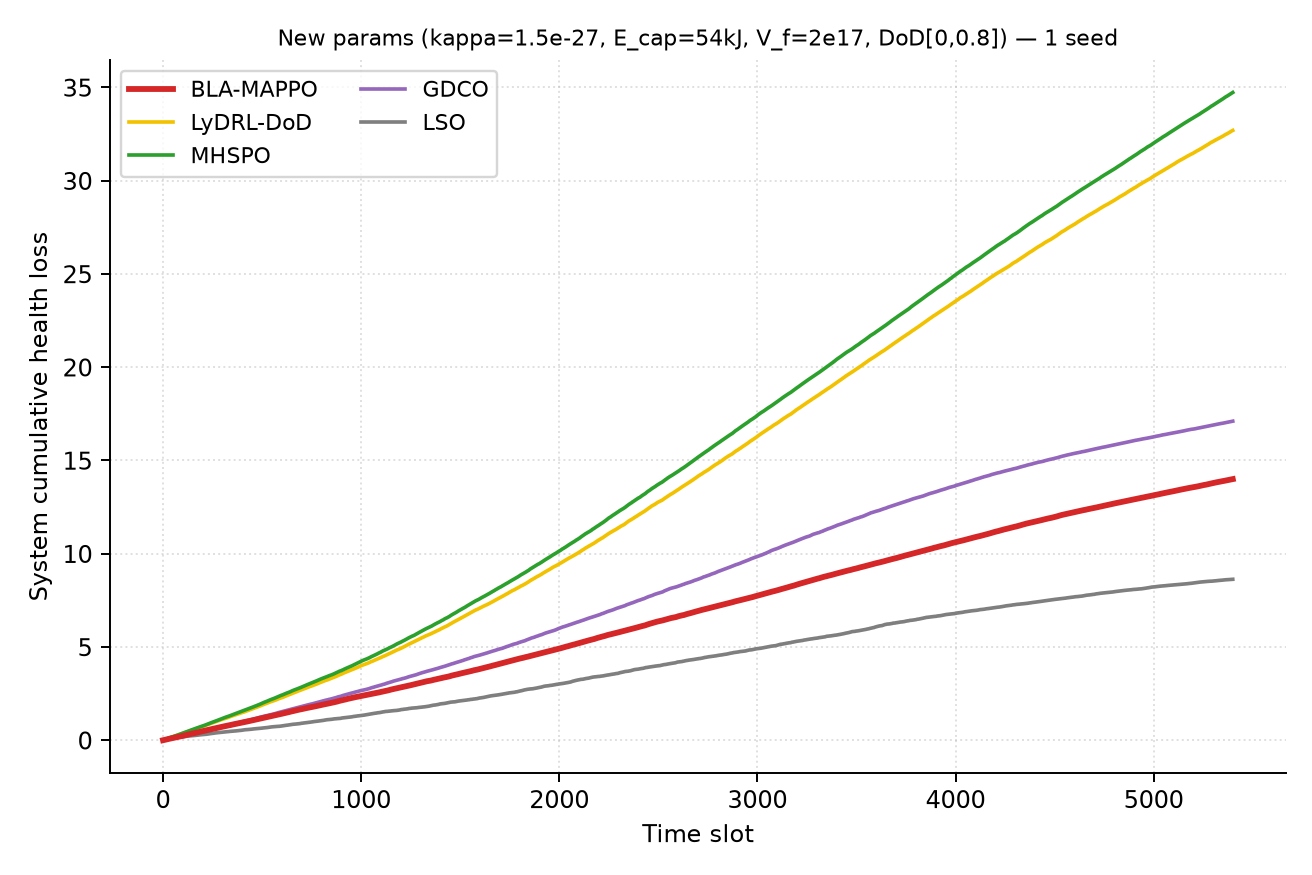

Data behind this chart, as committed beside it:
method, cum_health_loss, satisfaction
BLA-MAPPO, 14, 0.8383
LyDRL-DoD, 32.7, 0.8615
MHSPO, 34.73, 0.8256
GDCO, 17.11, 0.7126
LSO, 8.629, 0.2686
